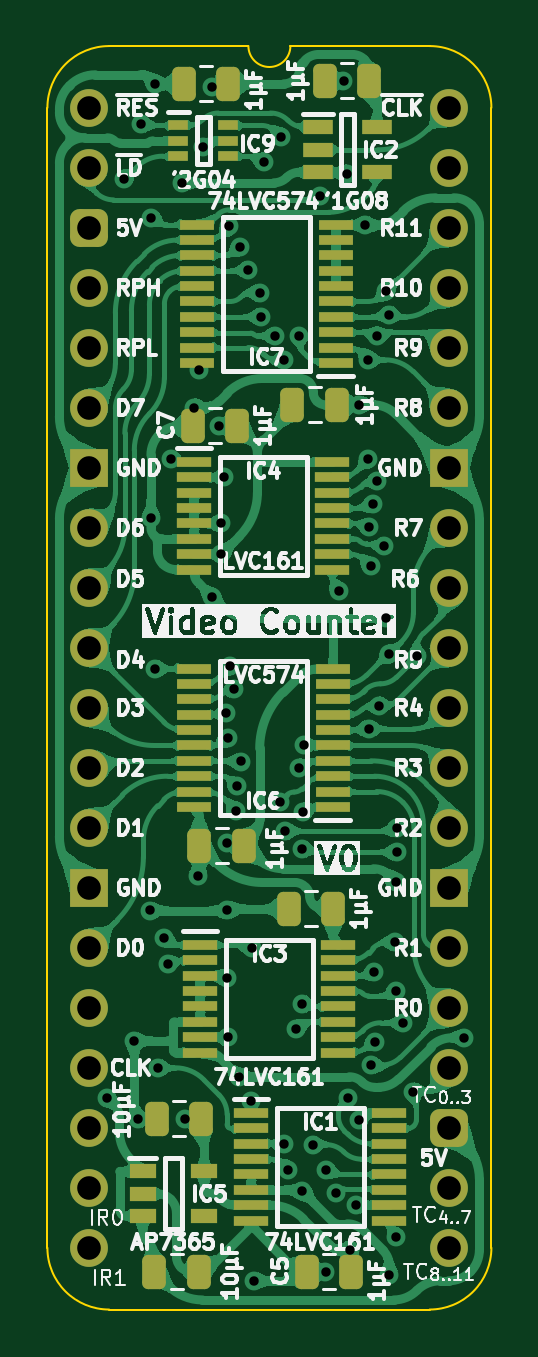
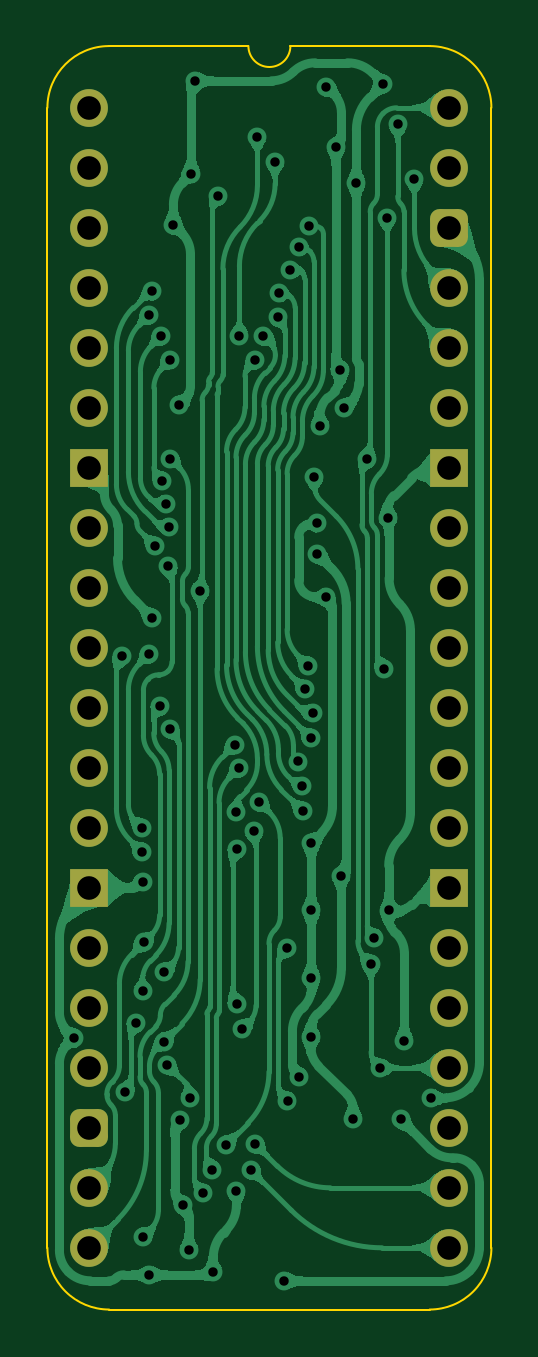
Circuit board: 11 layer files. Board 18.8 x 53.5 mm.
- bottom_copper: Video Counter 12bit-B_Cu.gbl (154571 bytes)
- bottom_mask: Video Counter 12bit-B_Mask.gbs (2077 bytes)
- paste: Video Counter 12bit-B_Paste.gbp (462 bytes)
- bottom_silk: Video Counter 12bit-B_Silkscreen.gbo (463 bytes)
- outline: Video Counter 12bit-Edge_Cuts.gm1 (1059 bytes)
- top_copper: Video Counter 12bit-F_Cu.gtl (314131 bytes)
- top_mask: Video Counter 12bit-F_Mask.gts (5615 bytes)
- paste: Video Counter 12bit-F_Paste.gtp (4545 bytes)
- top_silk: Video Counter 12bit-F_Silkscreen.gto (119120 bytes)
- drill: Video Counter 12bit-NPTH.drl (265 bytes)
- drill: Video Counter 12bit-PTH.drl (2289 bytes)

=== bottom_copper: Video Counter 12bit-B_Cu.gbl (154571 bytes, source omitted) ===
=== bottom_mask: Video Counter 12bit-B_Mask.gbs (2077 bytes, source withheld) ===
=== paste: Video Counter 12bit-B_Paste.gbp ===
%TF.GenerationSoftware,KiCad,Pcbnew,8.0.7*%
%TF.CreationDate,2025-01-16T19:57:49+02:00*%
%TF.ProjectId,Video Counter 12bit,56696465-6f20-4436-9f75-6e7465722031,rev?*%
%TF.SameCoordinates,Original*%
%TF.FileFunction,Paste,Bot*%
%TF.FilePolarity,Positive*%
%FSLAX46Y46*%
G04 Gerber Fmt 4.6, Leading zero omitted, Abs format (unit mm)*
G04 Created by KiCad (PCBNEW 8.0.7) date 2025-01-16 19:57:49*
%MOMM*%
%LPD*%
G01*
G04 APERTURE LIST*
G04 APERTURE END LIST*
M02*

=== bottom_silk: Video Counter 12bit-B_Silkscreen.gbo ===
%TF.GenerationSoftware,KiCad,Pcbnew,8.0.7*%
%TF.CreationDate,2025-01-16T19:57:49+02:00*%
%TF.ProjectId,Video Counter 12bit,56696465-6f20-4436-9f75-6e7465722031,rev?*%
%TF.SameCoordinates,Original*%
%TF.FileFunction,Legend,Bot*%
%TF.FilePolarity,Positive*%
%FSLAX46Y46*%
G04 Gerber Fmt 4.6, Leading zero omitted, Abs format (unit mm)*
G04 Created by KiCad (PCBNEW 8.0.7) date 2025-01-16 19:57:49*
%MOMM*%
%LPD*%
G01*
G04 APERTURE LIST*
G04 APERTURE END LIST*
M02*

=== outline: Video Counter 12bit-Edge_Cuts.gm1 ===
%TF.GenerationSoftware,KiCad,Pcbnew,8.0.7*%
%TF.CreationDate,2025-01-16T19:57:49+02:00*%
%TF.ProjectId,Video Counter 12bit,56696465-6f20-4436-9f75-6e7465722031,rev?*%
%TF.SameCoordinates,Original*%
%TF.FileFunction,Profile,NP*%
%FSLAX46Y46*%
G04 Gerber Fmt 4.6, Leading zero omitted, Abs format (unit mm)*
G04 Created by KiCad (PCBNEW 8.0.7) date 2025-01-16 19:57:49*
%MOMM*%
%LPD*%
G01*
G04 APERTURE LIST*
%TA.AperFunction,Profile*%
%ADD10C,0.100000*%
%TD*%
G04 APERTURE END LIST*
D10*
%TO.C,J3*%
X17018000Y-48260000D02*
G75*
G02*
X14404268Y-50873730I-2613730J0D01*
G01*
X14404267Y2613733D02*
G75*
G02*
X17018003Y1I-17J-2613753D01*
G01*
X8509000Y2616200D02*
G75*
G02*
X6731000Y2616200I-889000J0D01*
G01*
X835733Y-50873733D02*
G75*
G02*
X-1778000Y-48260000I-6J2613727D01*
G01*
X-1778000Y0D02*
G75*
G02*
X835732Y2613732I2613731J1D01*
G01*
X17018000Y-48260000D02*
X17017999Y1D01*
X14404268Y-50873732D02*
X835733Y-50873733D01*
X14404267Y2613733D02*
X8509000Y2616200D01*
X6731000Y2616200D02*
X835732Y2613732D01*
X-1778000Y-48260000D02*
X-1778000Y0D01*
%TD*%
M02*

=== top_copper: Video Counter 12bit-F_Cu.gtl (314131 bytes, source omitted) ===
=== top_mask: Video Counter 12bit-F_Mask.gts ===
%TF.GenerationSoftware,KiCad,Pcbnew,8.0.7*%
%TF.CreationDate,2025-01-16T19:57:49+02:00*%
%TF.ProjectId,Video Counter 12bit,56696465-6f20-4436-9f75-6e7465722031,rev?*%
%TF.SameCoordinates,Original*%
%TF.FileFunction,Soldermask,Top*%
%TF.FilePolarity,Negative*%
%FSLAX46Y46*%
G04 Gerber Fmt 4.6, Leading zero omitted, Abs format (unit mm)*
G04 Created by KiCad (PCBNEW 8.0.7) date 2025-01-16 19:57:49*
%MOMM*%
%LPD*%
G01*
G04 APERTURE LIST*
G04 Aperture macros list*
%AMRoundRect*
0 Rectangle with rounded corners*
0 $1 Rounding radius*
0 $2 $3 $4 $5 $6 $7 $8 $9 X,Y pos of 4 corners*
0 Add a 4 corners polygon primitive as box body*
4,1,4,$2,$3,$4,$5,$6,$7,$8,$9,$2,$3,0*
0 Add four circle primitives for the rounded corners*
1,1,$1+$1,$2,$3*
1,1,$1+$1,$4,$5*
1,1,$1+$1,$6,$7*
1,1,$1+$1,$8,$9*
0 Add four rect primitives between the rounded corners*
20,1,$1+$1,$2,$3,$4,$5,0*
20,1,$1+$1,$4,$5,$6,$7,0*
20,1,$1+$1,$6,$7,$8,$9,0*
20,1,$1+$1,$8,$9,$2,$3,0*%
G04 Aperture macros list end*
%ADD10RoundRect,0.250000X0.250000X0.475000X-0.250000X0.475000X-0.250000X-0.475000X0.250000X-0.475000X0*%
%ADD11RoundRect,0.250000X-0.250000X-0.475000X0.250000X-0.475000X0.250000X0.475000X-0.250000X0.475000X0*%
%ADD12R,1.250000X0.600000*%
%ADD13R,1.450000X0.450000*%
%ADD14R,1.150000X0.600000*%
%ADD15R,0.875000X0.450000*%
%ADD16R,1.475000X0.450000*%
%ADD17O,1.600000X1.600000*%
%ADD18R,1.600000X1.600000*%
%ADD19RoundRect,0.400000X-0.400000X-0.400000X0.400000X-0.400000X0.400000X0.400000X-0.400000X0.400000X0*%
%ADD20C,1.600000*%
G04 APERTURE END LIST*
D10*
%TO.C,C11*%
X9956000Y1143000D03*
X11856000Y1143000D03*
%TD*%
%TO.C,C5*%
X9194000Y-49276000D03*
X11094000Y-49276000D03*
%TD*%
D11*
%TO.C,C8*%
X4649000Y-49276000D03*
X2749000Y-49276000D03*
%TD*%
%TO.C,C12*%
X6554000Y-31242000D03*
X4654000Y-31242000D03*
%TD*%
D12*
%TO.C,IC2*%
X12172000Y-828000D03*
X12172000Y-2728000D03*
X9672000Y-2728000D03*
X9672000Y-1778000D03*
X9672000Y-828000D03*
%TD*%
D13*
%TO.C,IC3*%
X10545000Y-35444000D03*
X10545000Y-36094000D03*
X10545000Y-36744000D03*
X10545000Y-37394000D03*
X10545000Y-38044000D03*
X10545000Y-38694000D03*
X10545000Y-39344000D03*
X10545000Y-39994000D03*
X4695000Y-39994000D03*
X4695000Y-39344000D03*
X4695000Y-38694000D03*
X4695000Y-38044000D03*
X4695000Y-37394000D03*
X4695000Y-36744000D03*
X4695000Y-36094000D03*
X4695000Y-35444000D03*
%TD*%
D10*
%TO.C,C10*%
X3987000Y1016000D03*
X5887000Y1016000D03*
%TD*%
D13*
%TO.C,IC1*%
X12704000Y-42556000D03*
X12704000Y-43206000D03*
X12704000Y-43856000D03*
X12704000Y-44506000D03*
X12704000Y-45156000D03*
X12704000Y-45806000D03*
X12704000Y-46456000D03*
X12704000Y-47106000D03*
X6854000Y-47106000D03*
X6854000Y-46456000D03*
X6854000Y-45806000D03*
X6854000Y-45156000D03*
X6854000Y-44506000D03*
X6854000Y-43856000D03*
X6854000Y-43206000D03*
X6854000Y-42556000D03*
%TD*%
D10*
%TO.C,C9*%
X2844000Y-42799000D03*
X4744000Y-42799000D03*
%TD*%
D13*
%TO.C,IC4*%
X10291000Y-14997000D03*
X10291000Y-15647000D03*
X10291000Y-16297000D03*
X10291000Y-16947000D03*
X10291000Y-17597000D03*
X10291000Y-18247000D03*
X10291000Y-18897000D03*
X10291000Y-19547000D03*
X4441000Y-19547000D03*
X4441000Y-18897000D03*
X4441000Y-18247000D03*
X4441000Y-17597000D03*
X4441000Y-16947000D03*
X4441000Y-16297000D03*
X4441000Y-15647000D03*
X4441000Y-14997000D03*
%TD*%
D14*
%TO.C,IC5*%
X4856000Y-45024000D03*
X4856000Y-46924000D03*
X2256000Y-46924000D03*
X2256000Y-45974000D03*
X2256000Y-45024000D03*
%TD*%
D15*
%TO.C,IC9*%
X5888000Y-747000D03*
X5888000Y-1397000D03*
X5888000Y-2047000D03*
X3764000Y-2047000D03*
X3764000Y-1397000D03*
X3764000Y-747000D03*
%TD*%
D16*
%TO.C,IC6*%
X4428000Y-29595000D03*
X4428000Y-28945000D03*
X4428000Y-28295000D03*
X4428000Y-27645000D03*
X4428000Y-26995000D03*
X4428000Y-26345000D03*
X4428000Y-25695000D03*
X4428000Y-25045000D03*
X4428000Y-24395000D03*
X4428000Y-23745000D03*
X10304000Y-23745000D03*
X10304000Y-24395000D03*
X10304000Y-25045000D03*
X10304000Y-25695000D03*
X10304000Y-26345000D03*
X10304000Y-26995000D03*
X10304000Y-27645000D03*
X10304000Y-28295000D03*
X10304000Y-28945000D03*
X10304000Y-29595000D03*
%TD*%
D11*
%TO.C,C13*%
X10491000Y-12573000D03*
X8591000Y-12573000D03*
%TD*%
D16*
%TO.C,IC7*%
X4555000Y-10799000D03*
X4555000Y-10149000D03*
X4555000Y-9499000D03*
X4555000Y-8849000D03*
X4555000Y-8199000D03*
X4555000Y-7549000D03*
X4555000Y-6899000D03*
X4555000Y-6249000D03*
X4555000Y-5599000D03*
X4555000Y-4949000D03*
X10431000Y-4949000D03*
X10431000Y-5599000D03*
X10431000Y-6249000D03*
X10431000Y-6899000D03*
X10431000Y-7549000D03*
X10431000Y-8199000D03*
X10431000Y-8849000D03*
X10431000Y-9499000D03*
X10431000Y-10149000D03*
X10431000Y-10799000D03*
%TD*%
D17*
%TO.C,J3*%
X15240000Y0D03*
X15240000Y-2540000D03*
X15240000Y-5080000D03*
X15240000Y-7620000D03*
X15240000Y-10160000D03*
X15240000Y-12700000D03*
D18*
X15240000Y-15240000D03*
D17*
X15240000Y-17780000D03*
X15240000Y-20320000D03*
X15240000Y-22860000D03*
X15240000Y-25400000D03*
X15240000Y-27940000D03*
X15240000Y-30480000D03*
D18*
X15240000Y-33020000D03*
D17*
X15240000Y-35560000D03*
X15240000Y-38100000D03*
X15240000Y-40640000D03*
D19*
X15240000Y-43180000D03*
D17*
X15240000Y-45720000D03*
X15240000Y-48260000D03*
X0Y-48260000D03*
X0Y-45720000D03*
X0Y-43180000D03*
X0Y-40640000D03*
X0Y-38100000D03*
X0Y-35560000D03*
D18*
X0Y-33020000D03*
D17*
X0Y-30480000D03*
X0Y-27940000D03*
X0Y-25400000D03*
X0Y-22860000D03*
X0Y-20320000D03*
X0Y-17780000D03*
D18*
X0Y-15240000D03*
D17*
X0Y-12700000D03*
X0Y-10160000D03*
X0Y-7620000D03*
D19*
X0Y-5080000D03*
D17*
X0Y-2540000D03*
D20*
X0Y0D03*
%TD*%
D10*
%TO.C,C6*%
X8432000Y-33909000D03*
X10332000Y-33909000D03*
%TD*%
%TO.C,C7*%
X4368000Y-13462000D03*
X6268000Y-13462000D03*
%TD*%
M02*

=== paste: Video Counter 12bit-F_Paste.gtp ===
%TF.GenerationSoftware,KiCad,Pcbnew,8.0.7*%
%TF.CreationDate,2025-01-16T19:57:48+02:00*%
%TF.ProjectId,Video Counter 12bit,56696465-6f20-4436-9f75-6e7465722031,rev?*%
%TF.SameCoordinates,Original*%
%TF.FileFunction,Paste,Top*%
%TF.FilePolarity,Positive*%
%FSLAX46Y46*%
G04 Gerber Fmt 4.6, Leading zero omitted, Abs format (unit mm)*
G04 Created by KiCad (PCBNEW 8.0.7) date 2025-01-16 19:57:49*
%MOMM*%
%LPD*%
G01*
G04 APERTURE LIST*
G04 Aperture macros list*
%AMRoundRect*
0 Rectangle with rounded corners*
0 $1 Rounding radius*
0 $2 $3 $4 $5 $6 $7 $8 $9 X,Y pos of 4 corners*
0 Add a 4 corners polygon primitive as box body*
4,1,4,$2,$3,$4,$5,$6,$7,$8,$9,$2,$3,0*
0 Add four circle primitives for the rounded corners*
1,1,$1+$1,$2,$3*
1,1,$1+$1,$4,$5*
1,1,$1+$1,$6,$7*
1,1,$1+$1,$8,$9*
0 Add four rect primitives between the rounded corners*
20,1,$1+$1,$2,$3,$4,$5,0*
20,1,$1+$1,$4,$5,$6,$7,0*
20,1,$1+$1,$6,$7,$8,$9,0*
20,1,$1+$1,$8,$9,$2,$3,0*%
G04 Aperture macros list end*
%ADD10RoundRect,0.250000X0.250000X0.475000X-0.250000X0.475000X-0.250000X-0.475000X0.250000X-0.475000X0*%
%ADD11RoundRect,0.250000X-0.250000X-0.475000X0.250000X-0.475000X0.250000X0.475000X-0.250000X0.475000X0*%
%ADD12R,1.250000X0.600000*%
%ADD13R,1.450000X0.450000*%
%ADD14R,1.150000X0.600000*%
%ADD15R,0.875000X0.450000*%
%ADD16R,1.475000X0.450000*%
G04 APERTURE END LIST*
D10*
%TO.C,C11*%
X9956000Y1143000D03*
X11856000Y1143000D03*
%TD*%
%TO.C,C5*%
X9194000Y-49276000D03*
X11094000Y-49276000D03*
%TD*%
D11*
%TO.C,C8*%
X4649000Y-49276000D03*
X2749000Y-49276000D03*
%TD*%
%TO.C,C12*%
X6554000Y-31242000D03*
X4654000Y-31242000D03*
%TD*%
D12*
%TO.C,IC2*%
X12172000Y-828000D03*
X12172000Y-2728000D03*
X9672000Y-2728000D03*
X9672000Y-1778000D03*
X9672000Y-828000D03*
%TD*%
D13*
%TO.C,IC3*%
X10545000Y-35444000D03*
X10545000Y-36094000D03*
X10545000Y-36744000D03*
X10545000Y-37394000D03*
X10545000Y-38044000D03*
X10545000Y-38694000D03*
X10545000Y-39344000D03*
X10545000Y-39994000D03*
X4695000Y-39994000D03*
X4695000Y-39344000D03*
X4695000Y-38694000D03*
X4695000Y-38044000D03*
X4695000Y-37394000D03*
X4695000Y-36744000D03*
X4695000Y-36094000D03*
X4695000Y-35444000D03*
%TD*%
D10*
%TO.C,C10*%
X3987000Y1016000D03*
X5887000Y1016000D03*
%TD*%
D13*
%TO.C,IC1*%
X12704000Y-42556000D03*
X12704000Y-43206000D03*
X12704000Y-43856000D03*
X12704000Y-44506000D03*
X12704000Y-45156000D03*
X12704000Y-45806000D03*
X12704000Y-46456000D03*
X12704000Y-47106000D03*
X6854000Y-47106000D03*
X6854000Y-46456000D03*
X6854000Y-45806000D03*
X6854000Y-45156000D03*
X6854000Y-44506000D03*
X6854000Y-43856000D03*
X6854000Y-43206000D03*
X6854000Y-42556000D03*
%TD*%
D10*
%TO.C,C9*%
X2844000Y-42799000D03*
X4744000Y-42799000D03*
%TD*%
D13*
%TO.C,IC4*%
X10291000Y-14997000D03*
X10291000Y-15647000D03*
X10291000Y-16297000D03*
X10291000Y-16947000D03*
X10291000Y-17597000D03*
X10291000Y-18247000D03*
X10291000Y-18897000D03*
X10291000Y-19547000D03*
X4441000Y-19547000D03*
X4441000Y-18897000D03*
X4441000Y-18247000D03*
X4441000Y-17597000D03*
X4441000Y-16947000D03*
X4441000Y-16297000D03*
X4441000Y-15647000D03*
X4441000Y-14997000D03*
%TD*%
D14*
%TO.C,IC5*%
X4856000Y-45024000D03*
X4856000Y-46924000D03*
X2256000Y-46924000D03*
X2256000Y-45974000D03*
X2256000Y-45024000D03*
%TD*%
D15*
%TO.C,IC9*%
X5888000Y-747000D03*
X5888000Y-1397000D03*
X5888000Y-2047000D03*
X3764000Y-2047000D03*
X3764000Y-1397000D03*
X3764000Y-747000D03*
%TD*%
D16*
%TO.C,IC6*%
X4428000Y-29595000D03*
X4428000Y-28945000D03*
X4428000Y-28295000D03*
X4428000Y-27645000D03*
X4428000Y-26995000D03*
X4428000Y-26345000D03*
X4428000Y-25695000D03*
X4428000Y-25045000D03*
X4428000Y-24395000D03*
X4428000Y-23745000D03*
X10304000Y-23745000D03*
X10304000Y-24395000D03*
X10304000Y-25045000D03*
X10304000Y-25695000D03*
X10304000Y-26345000D03*
X10304000Y-26995000D03*
X10304000Y-27645000D03*
X10304000Y-28295000D03*
X10304000Y-28945000D03*
X10304000Y-29595000D03*
%TD*%
D11*
%TO.C,C13*%
X10491000Y-12573000D03*
X8591000Y-12573000D03*
%TD*%
D16*
%TO.C,IC7*%
X4555000Y-10799000D03*
X4555000Y-10149000D03*
X4555000Y-9499000D03*
X4555000Y-8849000D03*
X4555000Y-8199000D03*
X4555000Y-7549000D03*
X4555000Y-6899000D03*
X4555000Y-6249000D03*
X4555000Y-5599000D03*
X4555000Y-4949000D03*
X10431000Y-4949000D03*
X10431000Y-5599000D03*
X10431000Y-6249000D03*
X10431000Y-6899000D03*
X10431000Y-7549000D03*
X10431000Y-8199000D03*
X10431000Y-8849000D03*
X10431000Y-9499000D03*
X10431000Y-10149000D03*
X10431000Y-10799000D03*
%TD*%
D10*
%TO.C,C6*%
X8432000Y-33909000D03*
X10332000Y-33909000D03*
%TD*%
%TO.C,C7*%
X4368000Y-13462000D03*
X6268000Y-13462000D03*
%TD*%
M02*

=== top_silk: Video Counter 12bit-F_Silkscreen.gto (119120 bytes, source omitted) ===
=== drill: Video Counter 12bit-NPTH.drl ===
M48
; DRILL file {KiCad 8.0.7} date 2025-01-16T19:57:50+0200
; FORMAT={-:-/ absolute / inch / decimal}
; #@! TF.CreationDate,2025-01-16T19:57:50+02:00
; #@! TF.GenerationSoftware,Kicad,Pcbnew,8.0.7
; #@! TF.FileFunction,NonPlated,1,2,NPTH
FMAT,2
INCH
%
G90
G05
M30

=== drill: Video Counter 12bit-PTH.drl ===
M48
; DRILL file {KiCad 8.0.7} date 2025-01-16T19:57:50+0200
; FORMAT={-:-/ absolute / inch / decimal}
; #@! TF.CreationDate,2025-01-16T19:57:50+02:00
; #@! TF.GenerationSoftware,Kicad,Pcbnew,8.0.7
; #@! TF.FileFunction,Plated,1,2,PTH
FMAT,2
INCH
; #@! TA.AperFunction,Plated,PTH,ViaDrill
T1C0.0157
; #@! TA.AperFunction,Plated,PTH,ComponentDrill
T2C0.0394
%
G90
G05
T1
X0.03Y-1.65
X0.0582Y-0.1192
X0.075Y-1.555
X0.0811Y-1.686
X0.0861Y-0.0276
X0.1011Y-1.3378
X0.1025Y-0.6832
X0.1034Y-0.183
X0.1093Y-0.9348
X0.11Y0.04
X0.115Y-1.6
X0.125Y-1.3841
X0.1305Y-1.4262
X0.1368Y-0.585
X0.155Y-0.125
X0.16Y-1.685
X0.175Y-0.5
X0.1806Y-1.2802
X0.1824Y-0.4377
X0.189Y-0.066
X0.205Y0.035
X0.205Y-0.815
X0.2156Y-0.5303
X0.22Y-0.6928
X0.2201Y-0.744
X0.225Y-0.615
X0.2281Y-1.0088
X0.23Y-1.3378
X0.23Y-1.225
X0.23Y-1.45
X0.2305Y-1.051
X0.2305Y-1.5495
X0.2334Y-0.1976
X0.235Y-0.93
X0.2403Y-0.9693
X0.2447Y-1.1718
X0.2463Y-1.1305
X0.25Y-1.615
X0.2515Y-0.2326
X0.252Y-1.0895
X0.265Y-0.27
X0.2698Y-1.655
X0.2709Y-1.4002
X0.275Y-1.955
X0.2844Y-0.3088
X0.2862Y-0.3481
X0.2905Y-0.09
X0.31Y-0.38
X0.3169Y-1.1574
X0.3199Y-0.0489
X0.3237Y-1.7267
X0.3246Y-0.42
X0.3257Y-1.2055
X0.331Y-1.77
X0.345Y-1.535
X0.35Y-0.38
X0.35Y-1.1
X0.3544Y-1.2352
X0.3544Y-1.4937
X0.355Y-1.805
X0.3563Y-1.1734
X0.3577Y-1.0613
X0.3719Y-1.7281
X0.385Y-0.1466
X0.3935Y-1.94
X0.395Y-1.77
X0.4104Y-1.8093
X0.4155Y-0.805
X0.4235Y0.045
X0.43Y-0.11
X0.4318Y-1.65
X0.4339Y-1.904
X0.4445Y-1.8289
X0.4487Y-1.6866
X0.45Y-0.495
X0.46Y-0.195
X0.465Y-0.42
X0.465Y-0.585
X0.4652Y-1.035
X0.4667Y-0.6992
X0.4688Y-0.7642
X0.4699Y-1.5953
X0.4722Y-0.6602
X0.475Y-1.44
X0.476Y-1.5564
X0.4796Y-0.6215
X0.48Y-0.38
X0.4825Y-0.9965
X0.4911Y-0.7301
X0.495Y-0.305
X0.495Y-0.85
X0.5Y-0.345
X0.5Y-0.91
X0.5Y-1.945
X0.5096Y-1.3911
X0.5106Y-1.29
X0.511Y-1.882
X0.5114Y-1.472
X0.512Y-1.2407
X0.5124Y-1.1997
X0.5224Y-1.5249
X0.5399Y-1.6401
X0.5463Y-0.9145
X0.625Y-1.55
T2
X0.0Y0.0
X0.0Y-0.1
X0.0Y-0.2
X0.0Y-0.3
X0.0Y-0.4
X0.0Y-0.5
X0.0Y-0.6
X0.0Y-0.7
X0.0Y-0.8
X0.0Y-0.9
X0.0Y-1.0
X0.0Y-1.1
X0.0Y-1.2
X0.0Y-1.3
X0.0Y-1.4
X0.0Y-1.5
X0.0Y-1.6
X0.0Y-1.7
X0.0Y-1.8
X0.0Y-1.9
X0.6Y0.0
X0.6Y-0.1
X0.6Y-0.2
X0.6Y-0.3
X0.6Y-0.4
X0.6Y-0.5
X0.6Y-0.6
X0.6Y-0.7
X0.6Y-0.8
X0.6Y-0.9
X0.6Y-1.0
X0.6Y-1.1
X0.6Y-1.2
X0.6Y-1.3
X0.6Y-1.4
X0.6Y-1.5
X0.6Y-1.6
X0.6Y-1.7
X0.6Y-1.8
X0.6Y-1.9
M30
